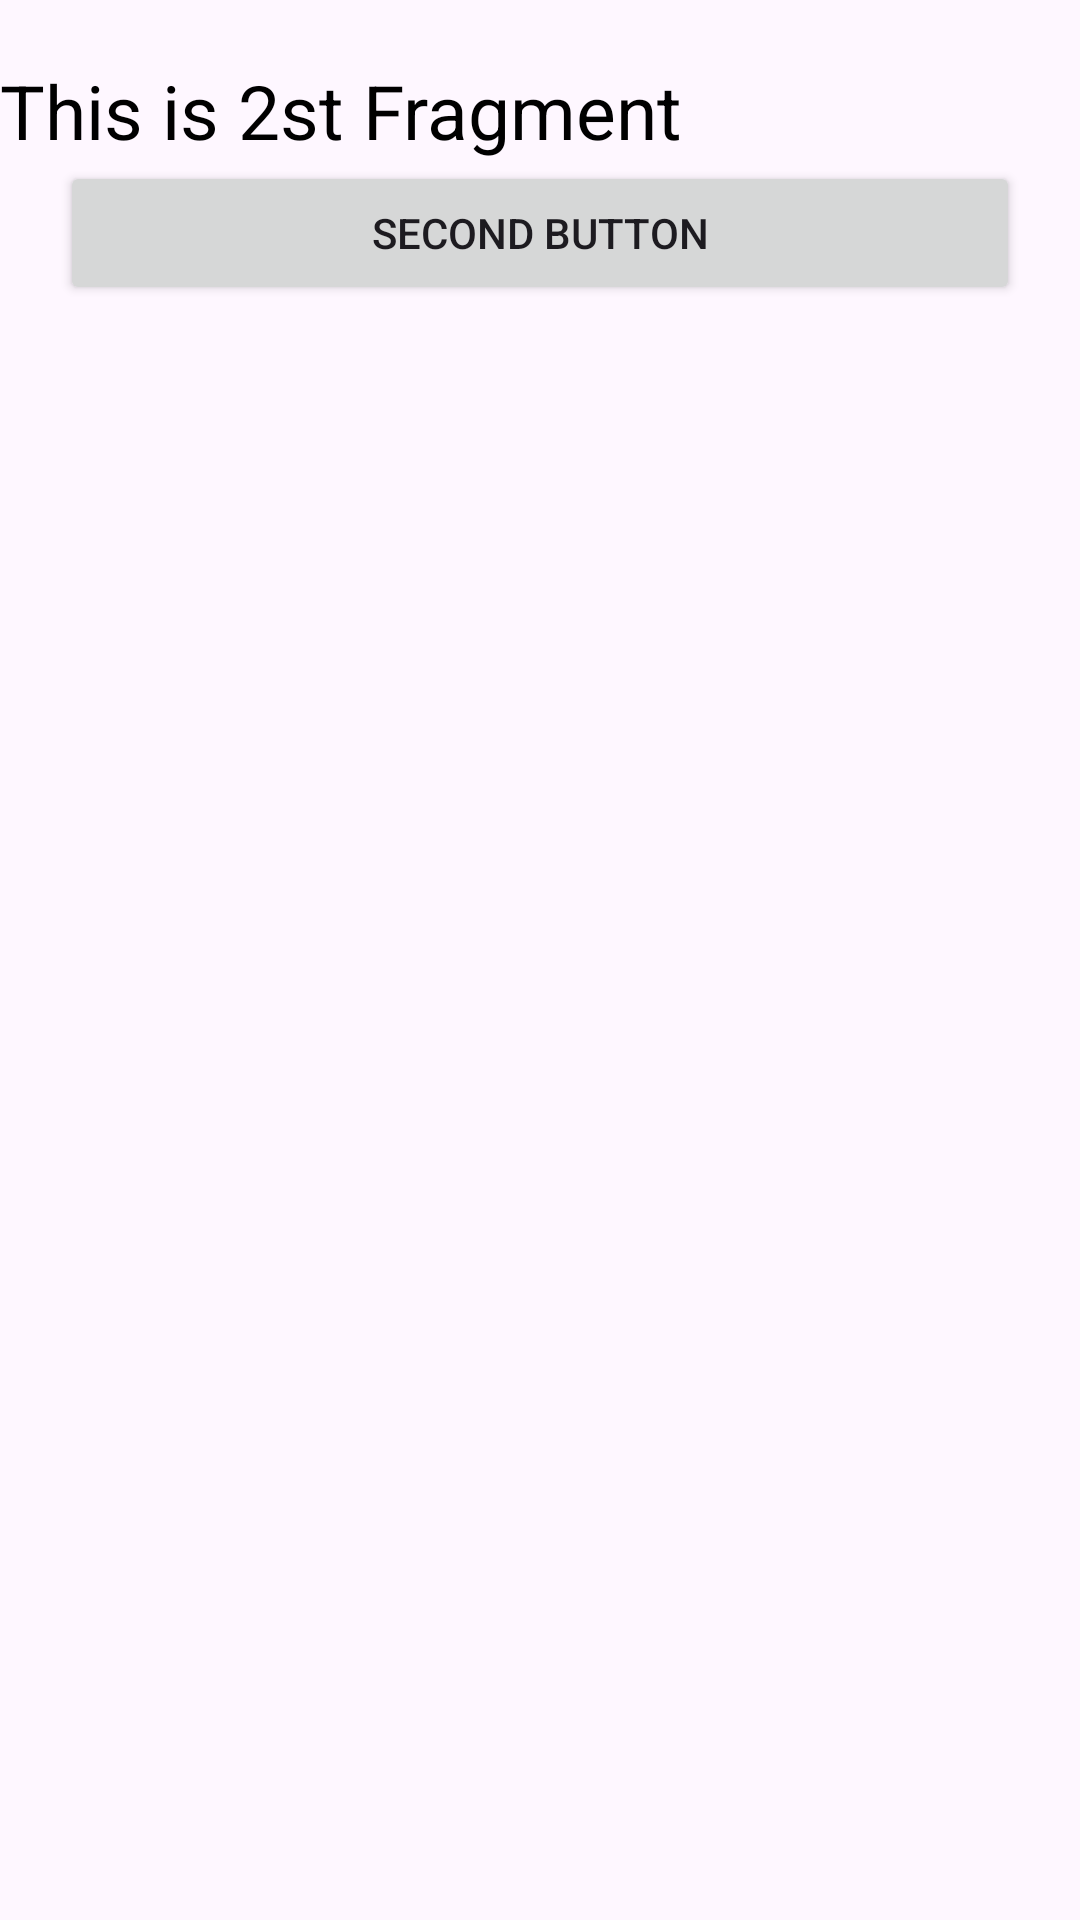

Reconstruct the res/layout file that produces this screen, plus the resources it refers to.
<!-- AndroidManifest.xml: application theme Theme.init_android -->
<!-- res/layout/fragment_second.xml -->
<?xml version="1.0" encoding="utf-8"?>
<LinearLayout xmlns:android="http://schemas.android.com/apk/res/android"
    xmlns:tools="http://schemas.android.com/tools"
    android:layout_width="match_parent"
    android:layout_height="match_parent"
    android:orientation="vertical"
    tools:context=".SecondFragment">

    <TextView
        android:textColor="@color/black"
        android:textSize="25sp"
        android:layout_width="wrap_content"
        android:layout_height="wrap_content"
        android:layout_marginTop="20dp"
        android:text="This is 2st Fragment" />

    <Button
        android:layout_marginLeft="20dp"
        android:layout_marginRight="20dp"
        android:text="Second button"
        android:id="@+id/f2_btn"
        android:layout_width="fill_parent"
        android:layout_height="wrap_content" />

</LinearLayout>
<!-- resources referenced by this layout -->
<resources>
  <color name="black">#FF000000</color>
  <style name="Theme.init_android" parent="Base.Theme.init_android" />
  <style name="Base.Theme.init_android" parent="Theme.Material3.DayNight.NoActionBar">
          
          
      </style>
</resources>
